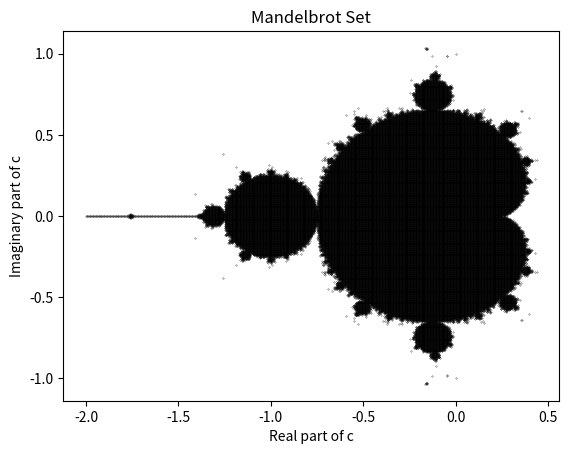

The matplotlib source for this figure:
#!/usr/bin/env python
# coding: utf-8

# In[125]:


import numpy as np
import matplotlib.pyplot as plt

def mandelbrot(x, y,num_iterations): #checks if this is in the set
    c = complex(x, y)
    z = 0
    for i in range(1, num_iterations):
        if abs(z) > 2:
            return False
        z = z * z + c
    return True

size = 1000 # number of points wide and high we are looking in
size_squared = size**2

x = np.linspace(-2, 2, size+1)
y = np.linspace(-2, 2, size+1)

num_iterations = 100
in_set = False

xvals = np.zeros(size_squared)
yvals = np.zeros(size_squared)

i = 0
#i tried to make this work not with for loops for so long
for cx in x: 
    for cy in y:
        in_set = mandelbrot(cx,cy,num_iterations)
        if in_set: #if in set add to this array
            xvals[i] = cx
            yvals[i] = cy
            i = i+1
    
plt.scatter(xvals[0:i], yvals[0:i],color = 'black',s=.05)
plt.title("Mandelbrot Set")
plt.xlabel("Real part of c")
plt.ylabel("Imaginary part of c")
plt.savefig('mandelbrot_adam.png')
